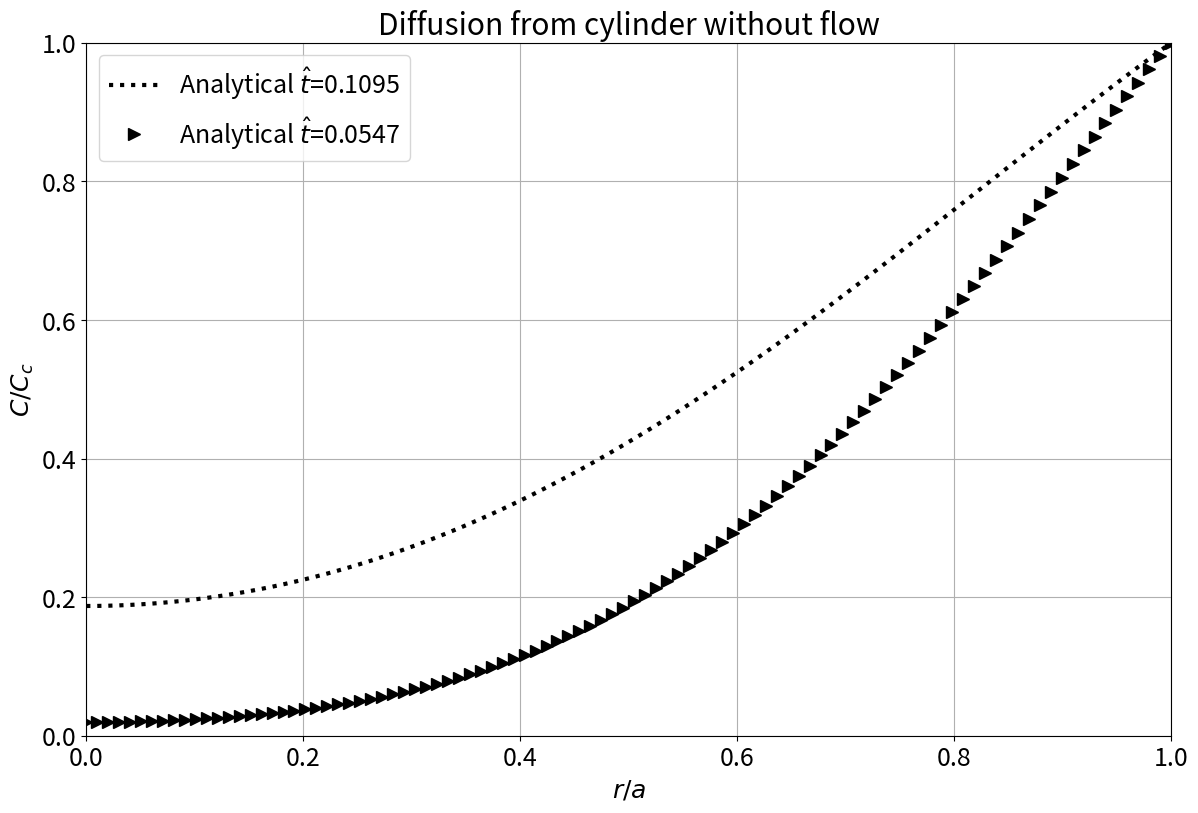

This chart was generated by the following Python code:
#  See chapter 8.6.2, eq 8.67, p324 from
# 'The Lattice Boltzmann Method: Principles and Practice'
#  by T.Krüger, H.Kusumaatmaja, A.Kuzmin, O.Shardt, G.Silva, E.M.Viggen
# which origins from section 2.1 p334 from
# 'Hydrodynamics, Mass and Meat Transfer in Chemical Engineering'
# A.D. Polyanin, A.M. Kutepov, A.V. Vyazmin and D.A. Kazenin

import os
import numpy as np
import matplotlib.pyplot as plt
import scipy.special as special
# import scipy.special.j0 as J0
# import scipy.special.j1 as J1

# it is assumed that the initial concentration is 0
cc = 1  # concentration at the boundary
a = 40  # [lu] radius of the cylinder
D = 0.0052  # [lu2/ts] diffusivity
normalized_time = 0.1095  # normalized_time = D * t / (a * a)
normalized_time2 = 0.0547  # second plot

# [2.4048, 5.5201, 8.6537, 11.7915, 14.9309] # first five roots of the zeroth order Bessel function
# as n --> inf the difference between subsequent roots is pi.
n_bessel_roots = 10
bessel_roots = special.jn_zeros(0, n_bessel_roots)


def concentration(r, _normalized_time):
    temp = 0
    for i in range(n_bessel_roots):
        temp += 2. * special.j0(bessel_roots[i] * r / a) \
                * np.exp(-bessel_roots[i] * bessel_roots[i] * _normalized_time) \
                / (bessel_roots[i] * special.j1(bessel_roots[i]))

    # for i in range(n_bessel_roots):
    #     temp += 2. * special.spherical_jn(0, bessel_roots[i] * r / a) \
    #             * np.exp(-bessel_roots[i] * bessel_roots[i] * D * t / (a * a))\
    #             / (bessel_roots[i] * special.spherical_jn(1, bessel_roots[i]))

    result = cc*(1-temp)
    return result


x = np.linspace(0, a, 100)
y = [concentration(i, normalized_time) for i in x]
y2 = [concentration(i, normalized_time2) for i in x]

# make plot
plt.rcParams.update({'font.size': 18})
plt.figure(figsize=(14, 9))

plt.plot(x / a, y, color="black", linestyle=":", linewidth=3, label='Analytical $\hat{t}$=' + f'{normalized_time}')
plt.plot(x / a, y2, color="black", marker=">", markersize=9, linestyle="",
         label='Analytical $\hat{t}$=' + f'{normalized_time2}')

# plt.plot(u_fd, y_fd, color="black", linestyle="-",  linewidth=2, label='FD - diffuse interface')
# plt.plot(u_diff, (x_diff - len(x_diff)/2 + 0.5), color="black", marker="o", markersize=9, linestyle="", label='current model - diffuse interface')

axes = plt.gca()
axes.set_yticks(np.arange(0, 1.0001, 0.2))
axes.set_ylim([0, 1])
plt.xlim(0, 1)
axes.set_xticks(np.arange(0, 1.0001, 0.2))

#     plt.ylim(y1.min(), y1.max())
#     plt.ylim(1.25*min(y1.min(), y2.min()), 1.25*max(y1.max(), y2.max()))

plt.ylabel(r'$C/C_c$')
plt.xlabel(r'$r/a$')

plt.title('Diffusion from cylinder without flow')
plt.grid(True)
plt.legend()

# plt.text(0.0, 5E-6, r'$\mu^* = %s$' % str(mu_ratio))
# plt.text(0.0, 5E-6, r'$\rho^* = %s$' % str(rho_l/rho_g))
fig = plt.gcf()  # get current figure
fig.savefig(f'Diffusion_from_cylinder_without_flow_t1{normalized_time}_t2{normalized_time2}.pdf', bbox_inches='tight')
plt.show()
